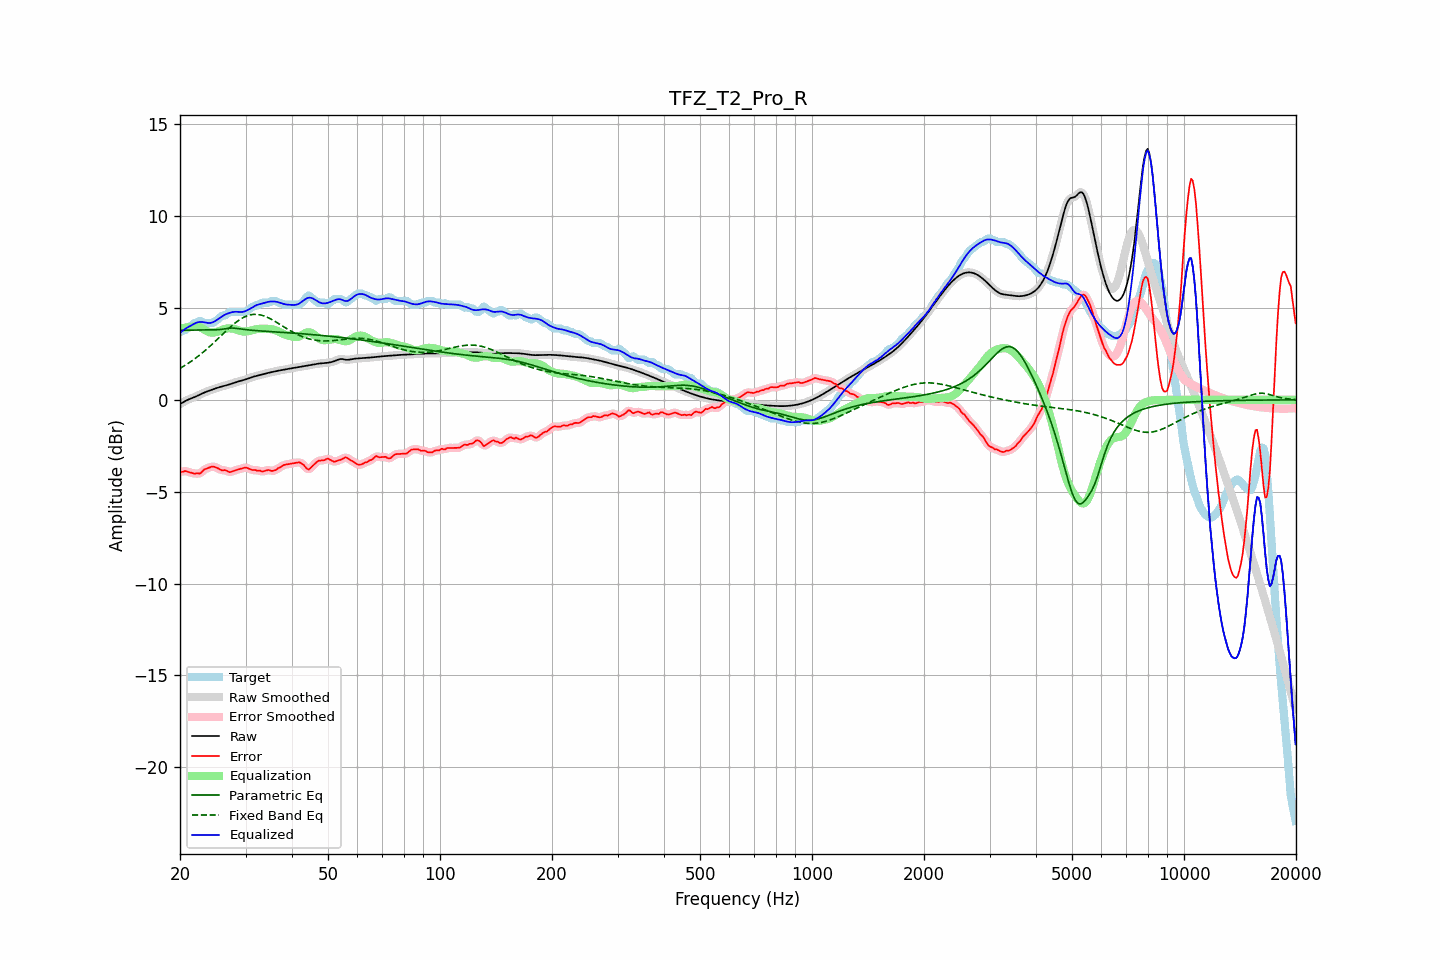

Source data for this figure (header and first rows):
frequency, raw, error, smoothed, error_smoothed, equalization, parametric_eq, fixed_band_eq, equalized_raw, equalized_smoothed, target
20.00, -0.24, -3.92, -0.24, -3.93, 3.87, 3.79, 1.71, 3.64, 3.64, 3.69
20.20, -0.18, -3.92, -0.18, -3.91, 3.89, 3.79, 1.77, 3.71, 3.71, 3.74
20.40, -0.13, -3.92, -0.13, -3.89, 3.91, 3.79, 1.82, 3.78, 3.78, 3.79
20.61, -0.08, -3.87, -0.08, -3.89, 3.93, 3.79, 1.87, 3.85, 3.85, 3.79
20.81, -0.03, -3.89, -0.03, -3.89, 3.94, 3.79, 1.92, 3.91, 3.91, 3.86
21.02, 0.01, -3.92, 0.01, -3.91, 3.95, 3.79, 1.98, 3.96, 3.96, 3.93
21.23, 0.05, -3.95, 0.05, -3.94, 3.96, 3.80, 2.04, 4.01, 4.01, 3.99
21.44, 0.08, -3.97, 0.08, -3.97, 3.97, 3.80, 2.10, 4.05, 4.05, 4.05
21.66, 0.12, -3.99, 0.12, -4.00, 3.99, 3.80, 2.16, 4.11, 4.11, 4.11
21.87, 0.15, -4.03, 0.15, -4.00, 4.00, 3.80, 2.22, 4.15, 4.15, 4.18
22.09, 0.19, -4.00, 0.19, -4.01, 4.01, 3.80, 2.29, 4.19, 4.19, 4.19
22.31, 0.23, -4.00, 0.23, -4.02, 3.99, 3.80, 2.35, 4.22, 4.22, 4.22
22.54, 0.27, -4.02, 0.27, -4.00, 3.97, 3.80, 2.42, 4.24, 4.24, 4.29
22.76, 0.31, -3.98, 0.31, -3.96, 3.93, 3.80, 2.49, 4.24, 4.24, 4.29
22.99, 0.35, -3.89, 0.35, -3.89, 3.88, 3.80, 2.56, 4.24, 4.24, 4.24
23.22, 0.39, -3.79, 0.39, -3.81, 3.83, 3.81, 2.64, 4.22, 4.22, 4.19
23.45, 0.43, -3.76, 0.43, -3.76, 3.78, 3.81, 2.71, 4.21, 4.21, 4.19
23.69, 0.46, -3.72, 0.46, -3.72, 3.73, 3.81, 2.79, 4.19, 4.19, 4.19
23.92, 0.49, -3.69, 0.49, -3.69, 3.69, 3.81, 2.87, 4.18, 4.18, 4.19
24.16, 0.53, -3.66, 0.53, -3.66, 3.66, 3.81, 2.95, 4.19, 4.19, 4.19
24.40, 0.56, -3.63, 0.56, -3.64, 3.66, 3.81, 3.03, 4.21, 4.21, 4.19
24.65, 0.59, -3.64, 0.59, -3.64, 3.66, 3.81, 3.11, 4.25, 4.25, 4.22
24.89, 0.62, -3.67, 0.62, -3.66, 3.68, 3.81, 3.19, 4.30, 4.30, 4.28
25.14, 0.65, -3.70, 0.65, -3.70, 3.70, 3.82, 3.28, 4.35, 4.35, 4.35
25.39, 0.68, -3.74, 0.68, -3.75, 3.73, 3.82, 3.36, 4.41, 4.41, 4.42
25.65, 0.70, -3.80, 0.70, -3.79, 3.77, 3.83, 3.44, 4.47, 4.47, 4.50
25.91, 0.73, -3.83, 0.73, -3.82, 3.80, 3.84, 3.53, 4.53, 4.53, 4.56
26.16, 0.75, -3.83, 0.75, -3.83, 3.84, 3.85, 3.61, 4.59, 4.59, 4.59
26.43, 0.77, -3.82, 0.77, -3.84, 3.86, 3.87, 3.70, 4.64, 4.64, 4.59
26.69, 0.80, -3.86, 0.80, -3.87, 3.88, 3.88, 3.78, 4.68, 4.68, 4.66
26.96, 0.82, -3.90, 0.82, -3.90, 3.89, 3.90, 3.86, 4.71, 4.71, 4.73
27.23, 0.85, -3.94, 0.85, -3.92, 3.89, 3.91, 3.94, 4.74, 4.74, 4.79
27.50, 0.88, -3.91, 0.88, -3.91, 3.89, 3.91, 4.02, 4.76, 4.76, 4.79
27.77, 0.91, -3.88, 0.91, -3.88, 3.87, 3.91, 4.09, 4.78, 4.78, 4.79
28.05, 0.94, -3.85, 0.94, -3.85, 3.86, 3.90, 4.16, 4.79, 4.79, 4.79
28.33, 0.97, -3.82, 0.97, -3.82, 3.83, 3.89, 4.23, 4.80, 4.80, 4.79
28.62, 0.99, -3.79, 0.99, -3.79, 3.80, 3.88, 4.30, 4.79, 4.79, 4.79
28.90, 1.02, -3.77, 1.02, -3.77, 3.76, 3.86, 4.36, 4.78, 4.78, 4.79
29.19, 1.04, -3.75, 1.04, -3.75, 3.74, 3.85, 4.41, 4.78, 4.78, 4.79
29.48, 1.06, -3.72, 1.06, -3.72, 3.73, 3.84, 4.46, 4.79, 4.79, 4.79
29.78, 1.09, -3.70, 1.09, -3.70, 3.72, 3.83, 4.51, 4.81, 4.81, 4.79
30.08, 1.12, -3.69, 1.12, -3.70, 3.73, 3.82, 4.55, 4.84, 4.84, 4.80
30.38, 1.15, -3.71, 1.15, -3.71, 3.73, 3.81, 4.58, 4.88, 4.88, 4.86
30.68, 1.18, -3.75, 1.18, -3.75, 3.75, 3.80, 4.61, 4.93, 4.93, 4.93
30.99, 1.21, -3.79, 1.21, -3.79, 3.77, 3.79, 4.63, 4.98, 4.98, 5.00
31.30, 1.24, -3.82, 1.24, -3.81, 3.79, 3.78, 4.64, 5.03, 5.03, 5.07
31.61, 1.27, -3.82, 1.27, -3.83, 3.82, 3.78, 4.65, 5.08, 5.08, 5.09
31.93, 1.29, -3.82, 1.29, -3.84, 3.84, 3.77, 4.65, 5.13, 5.13, 5.11
32.24, 1.31, -3.86, 1.31, -3.84, 3.86, 3.76, 4.65, 5.17, 5.17, 5.18
32.57, 1.33, -3.85, 1.33, -3.86, 3.86, 3.76, 4.64, 5.20, 5.20, 5.19
32.89, 1.36, -3.85, 1.36, -3.88, 3.86, 3.75, 4.62, 5.22, 5.22, 5.21
33.22, 1.38, -3.91, 1.38, -3.88, 3.86, 3.75, 4.60, 5.24, 5.24, 5.29
33.55, 1.40, -3.88, 1.40, -3.88, 3.86, 3.74, 4.58, 5.27, 5.27, 5.29
33.89, 1.43, -3.86, 1.43, -3.86, 3.87, 3.73, 4.54, 5.29, 5.29, 5.29
34.23, 1.45, -3.84, 1.45, -3.83, 3.87, 3.73, 4.51, 5.32, 5.32, 5.29
34.57, 1.47, -3.82, 1.47, -3.83, 3.87, 3.72, 4.47, 5.34, 5.34, 5.29
34.92, 1.49, -3.84, 1.49, -3.84, 3.86, 3.72, 4.42, 5.35, 5.35, 5.33
35.27, 1.51, -3.88, 1.51, -3.86, 3.85, 3.71, 4.38, 5.36, 5.36, 5.39
35.62, 1.53, -3.86, 1.53, -3.86, 3.83, 3.71, 4.33, 5.36, 5.36, 5.39
35.97, 1.55, -3.84, 1.55, -3.83, 3.80, 3.70, 4.28, 5.35, 5.35, 5.39
... 635 more rows
